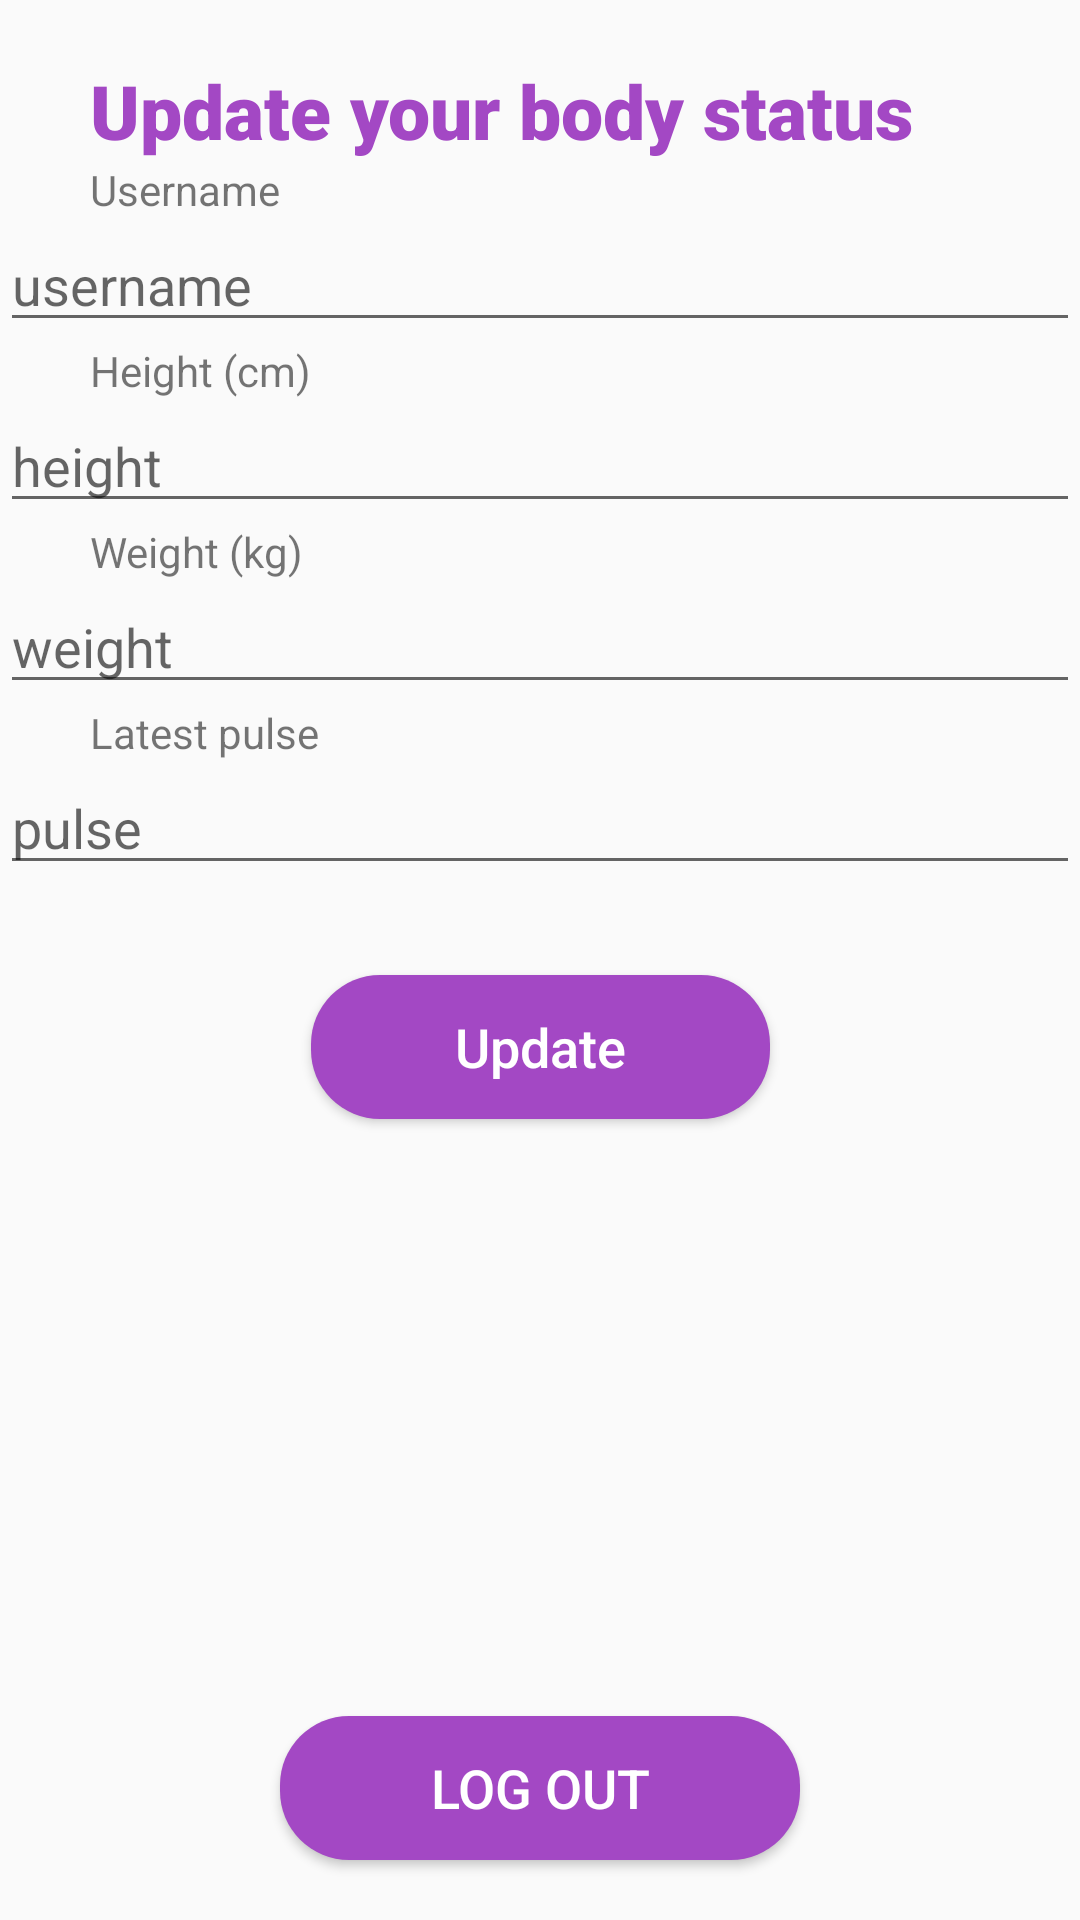

Android layout source for this screen:
<!-- AndroidManifest.xml: application theme Theme.AppCompat.DayNight.NoActionBar -->
<!-- res/layout/activity_account.xml -->
<?xml version="1.0" encoding="utf-8"?>
<layout xmlns:android="http://schemas.android.com/apk/res/android"
    xmlns:app="http://schemas.android.com/apk/res-auto"
    xmlns:tools="http://schemas.android.com/tools">

    <data>

    </data>

    <androidx.constraintlayout.widget.ConstraintLayout
        android:layout_width="match_parent"
        android:layout_height="match_parent"
        tools:context=".view.AccountActivity">

        <TextView
            android:id="@+id/textView1"
            android:layout_width="wrap_content"
            android:layout_height="wrap_content"
            android:text="Update your body status"
            style="@style/Text25"
            android:textColor="@color/purpleLight"
            android:layout_marginTop="20dp"
            app:layout_constraintStart_toStartOf="@id/guideline"
            app:layout_constraintTop_toTopOf="parent"
            />

        <androidx.constraintlayout.widget.Guideline
            android:id="@+id/guideline"
            android:layout_width="wrap_content"
            android:layout_height="wrap_content"
            android:orientation="vertical"
            app:layout_constraintGuide_begin="30dp" />

        <TextView
            android:id="@+id/textView2"
            android:layout_width="wrap_content"
            android:layout_height="wrap_content"
            android:text="Username"
            style="@style/Text16"
            app:layout_constraintStart_toStartOf="@id/guideline"
            app:layout_constraintTop_toBottomOf="@id/textView1"
            />

        <EditText
            android:id="@+id/userId"
            android:layout_width="match_parent"
            android:layout_height="wrap_content"
            android:hint="username"
            style="@style/Editable"
            app:layout_constraintStart_toStartOf="parent"
            app:layout_constraintTop_toBottomOf="@id/textView2"
            />

        <TextView
            android:id="@+id/textView3"
            android:layout_width="wrap_content"
            android:layout_height="wrap_content"
            android:text="Height (cm)"
            style="@style/Text16"
            app:layout_constraintStart_toStartOf="@id/guideline"
            app:layout_constraintTop_toBottomOf="@id/userId"
            />

        <EditText
            android:id="@+id/height"
            android:layout_width="match_parent"
            android:layout_height="wrap_content"
            android:hint="height"
            android:inputType="numberDecimal"
            android:maxLength="3"
            style="@style/Editable"
            app:layout_constraintStart_toStartOf="parent"
            app:layout_constraintTop_toBottomOf="@id/textView3"
            />

        <TextView
            android:id="@+id/textView4"
            android:layout_width="wrap_content"
            android:layout_height="wrap_content"
            android:text="Weight (kg)"
            style="@style/Text16"
            app:layout_constraintStart_toStartOf="@id/guideline"
            app:layout_constraintTop_toBottomOf="@id/height"
            />

        <EditText
            android:id="@+id/weight"
            android:layout_width="match_parent"
            android:layout_height="wrap_content"
            style="@style/Editable"
            android:hint="weight"
            android:inputType="numberDecimal"
            android:maxLength="3"
            app:layout_constraintStart_toStartOf="parent"
            app:layout_constraintTop_toBottomOf="@+id/textView4"
            />

        <TextView
            android:id="@+id/textView5"
            android:layout_width="wrap_content"
            android:layout_height="wrap_content"
            android:text="Latest pulse"
            style="@style/Text16"
            app:layout_constraintStart_toStartOf="@id/guideline"
            app:layout_constraintTop_toBottomOf="@+id/weight"
            />

        <EditText
            android:id="@+id/pulse"
            android:layout_width="match_parent"
            android:layout_height="wrap_content"
            style="@style/Editable"
            android:hint="pulse"
            android:inputType="numberDecimal"
            android:maxLength="3"
            app:layout_constraintStart_toStartOf="parent"
            app:layout_constraintTop_toBottomOf="@id/textView5"
            />

        <Button
            android:id="@+id/update"
            android:layout_width="wrap_content"
            android:layout_height="wrap_content"
            android:text="Update"
            android:textAllCaps="false"
            android:textSize="18sp"
            android:textColor="@color/white"
            android:background="@drawable/bg_card"
            android:backgroundTint="@color/purpleLight"
            android:paddingHorizontal="48dp"
            app:layout_constraintStart_toStartOf="parent"
            app:layout_constraintEnd_toEndOf="parent"
            app:layout_constraintTop_toBottomOf="@id/pulse"
            android:layout_marginTop="30dp"
            />

        <Button
            android:id="@+id/logOut"
            android:layout_width="wrap_content"
            android:layout_height="wrap_content"
            android:background="@drawable/bg_card"
            android:backgroundTint="@color/purpleLight"
            android:text="Log Out"
            android:textSize="18sp"
            android:textColor="@color/white"
            android:paddingHorizontal="50dp"
            app:layout_constraintStart_toStartOf="parent"
            app:layout_constraintEnd_toEndOf="parent"
            app:layout_constraintBottom_toBottomOf="parent"
            android:layout_marginBottom="20dp"
            />



    </androidx.constraintlayout.widget.ConstraintLayout>
</layout>
<!-- resources referenced by this layout -->
<resources>
  <color name="purpleLight">#A348C4</color>
  <color name="white">#FFFFFFFF</color>
  <!-- drawable bg_card (drawable) -->
  <?xml version="1.0" encoding="utf-8"?>
  <shape xmlns:android="http://schemas.android.com/apk/res/android">
      <corners android:radius="23dp"/>
      <solid android:color="#DDD"/>
  </shape>
  <style name="Text25" parent="TextAppearance.AppCompat">
          <item name="android:textSize">25sp</item>
          <item name="android:textStyle">bold</item>
          <item name="fontFamily">sans-serif-black</item>
          <item name="color">@color/black</item>
      </style>
  <color name="black">#FF000000</color>
</resources>
